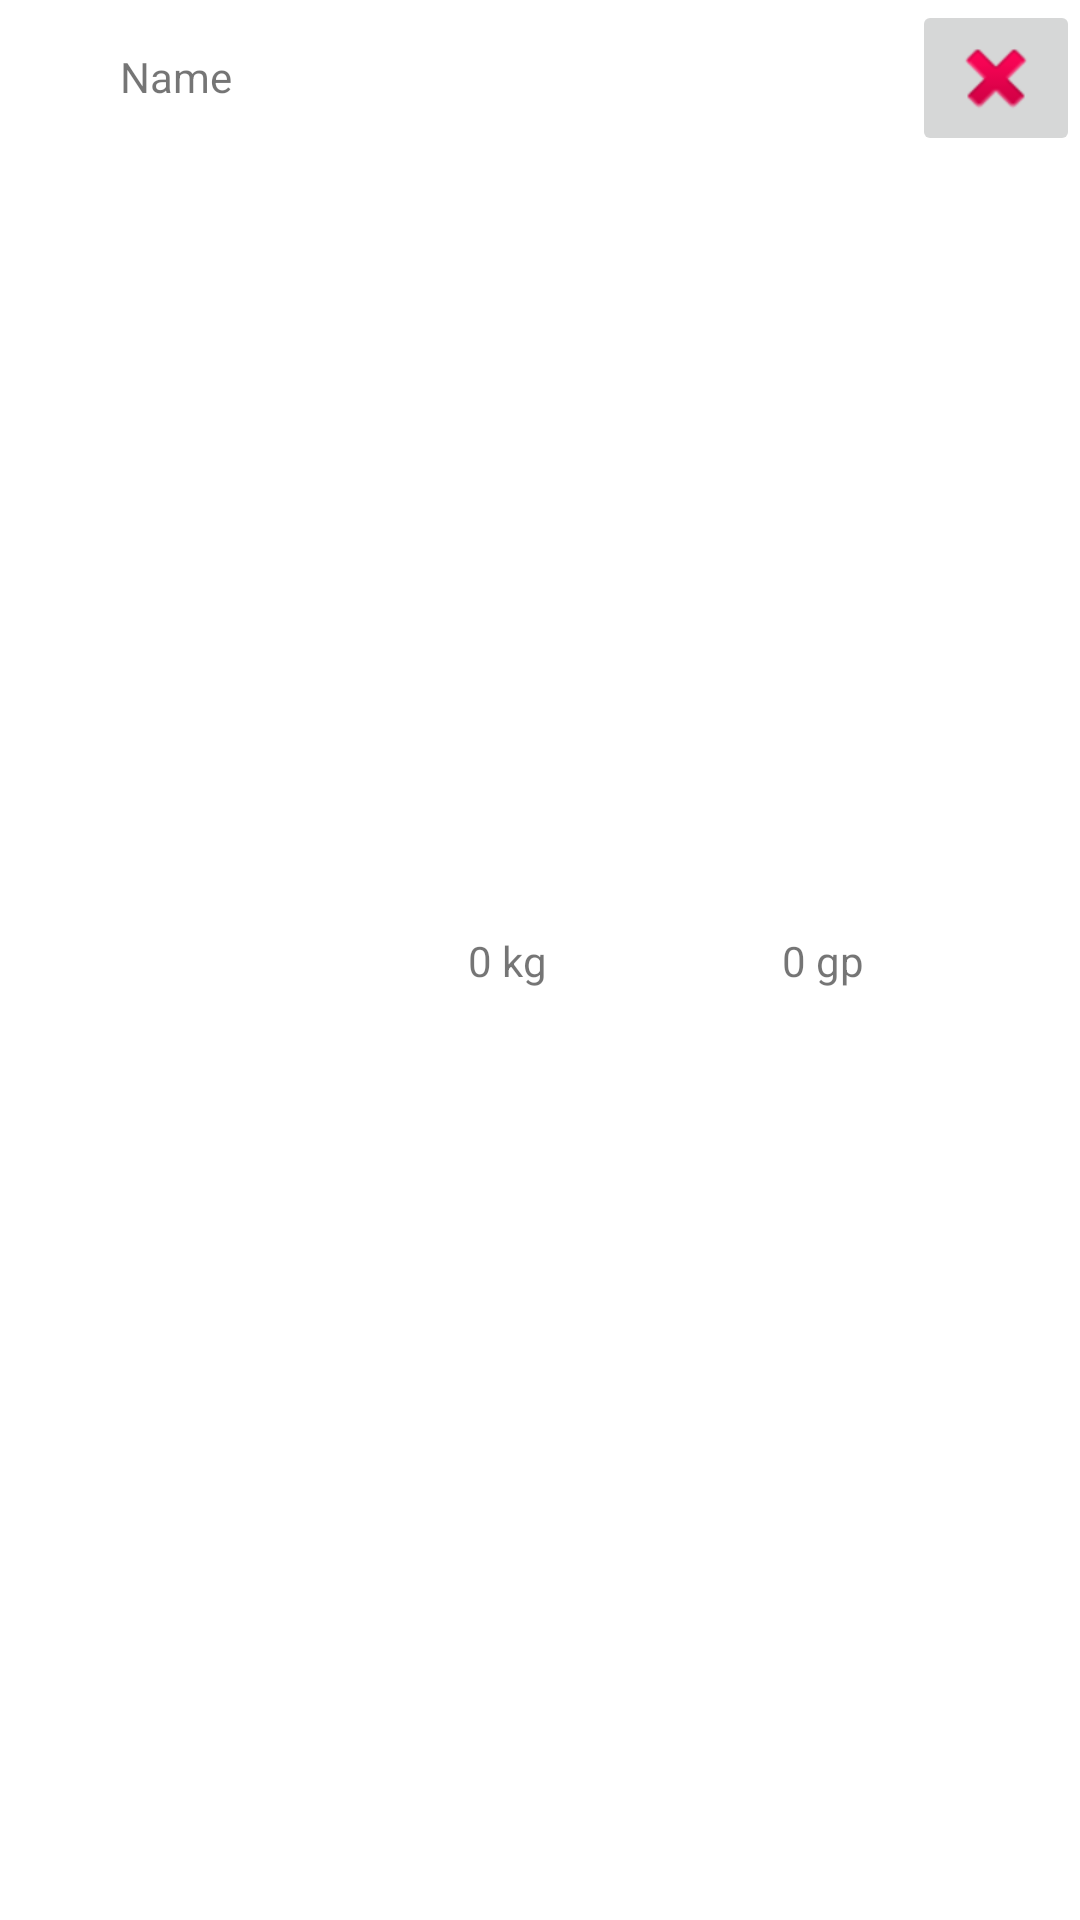

Reconstruct the res/layout file that produces this screen, plus the resources it refers to.
<!-- AndroidManifest.xml: application theme Theme.5ENotes -->
<!-- res/layout/items_layout.xml -->
<?xml version="1.0" encoding="utf-8"?>
<androidx.constraintlayout.widget.ConstraintLayout xmlns:android="http://schemas.android.com/apk/res/android"
    xmlns:app="http://schemas.android.com/apk/res-auto"
    xmlns:tools="http://schemas.android.com/tools"
    android:id="@+id/itemLayout"
    android:layout_width="match_parent"
    android:layout_height="wrap_content"
    tools:context=".noteRecItem">

    <ImageButton
        android:id="@+id/removeItem"
        android:layout_width="wrap_content"
        android:layout_height="wrap_content"
        android:src="@android:drawable/ic_delete"
        app:layout_constraintEnd_toEndOf="parent"
        app:layout_constraintTop_toTopOf="parent"
        tools:ignore="SpeakableTextPresentCheck,ImageContrastCheck" />

    <TextView
        android:id="@+id/itemsName"
        android:layout_width="wrap_content"
        android:layout_height="wrap_content"
        android:layout_marginStart="40dp"
        android:layout_marginTop="16dp"
        android:text="@string/itemsName"
        app:layout_constraintStart_toStartOf="parent"
        app:layout_constraintTop_toTopOf="parent" />

    <TextView
        android:id="@+id/itemsWeights"
        android:layout_width="wrap_content"
        android:layout_height="wrap_content"
        android:text="@string/itemsWeight"
        app:layout_constraintBottom_toBottomOf="parent"
        app:layout_constraintEnd_toStartOf="@+id/itemsValue"
        app:layout_constraintStart_toEndOf="@+id/itemsName"
        app:layout_constraintTop_toTopOf="parent" />

    <TextView
        android:id="@+id/itemsValue"
        android:layout_width="wrap_content"
        android:layout_height="wrap_content"
        android:layout_marginEnd="72dp"
        android:text="@string/itemsValue"
        app:layout_constraintBottom_toBottomOf="parent"
        app:layout_constraintEnd_toEndOf="@+id/removeItem"
        app:layout_constraintTop_toTopOf="parent" />

</androidx.constraintlayout.widget.ConstraintLayout>
<!-- resources referenced by this layout -->
<resources>
  <string name="itemsName">Name</string>
  <string name="itemsValue">0 gp</string>
  <string name="itemsWeight">0 kg</string>
  <style name="Theme.5ENotes" parent="Theme.MaterialComponents.DayNight.DarkActionBar">
          
          <item name="colorPrimary">@color/purple_500</item>
          <item name="colorPrimaryVariant">@color/purple_700</item>
          <item name="colorOnPrimary">@color/white</item>
          
          <item name="colorSecondary">@color/teal_200</item>
          <item name="colorSecondaryVariant">@color/teal_700</item>
          <item name="colorOnSecondary">@color/black</item>
          
          <item name="android:statusBarColor" tools:targetApi="l">?attr/colorPrimaryVariant</item>
          
      </style>
  <!-- not gathered from this repository: default colours our renderer supplied (Android Studio template values) -->
  <color name="purple_500">#FF6200EE</color>
  <color name="purple_700">#FF3700B3</color>
  <color name="teal_200">#FF03DAC5</color>
  <color name="teal_700">#FF018786</color>
  <color name="black">#FF000000</color>
  <color name="white">#FFFFFFFF</color>
</resources>
